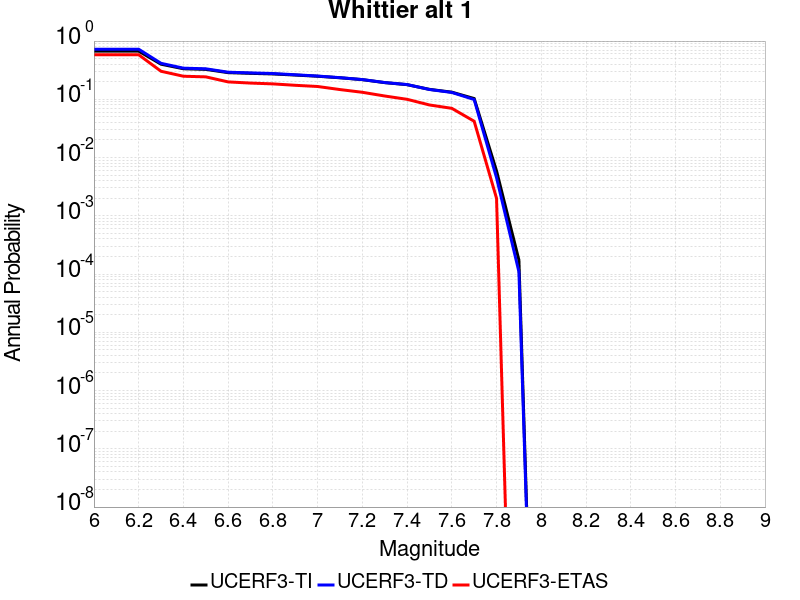

Source data for this figure (header and first rows):
Magnitude, UCERF3-TI Prob, UCERF3-TD Prob, UCERF3-ETAS Prob
6.0, 0.6705, 0.7244, 0.582
6.1, 0.6705, 0.7244, 0.582
6.2, 0.6705, 0.7244, 0.582
6.3, 0.4006, 0.4148, 0.303
6.4, 0.3346, 0.3426, 0.249
6.5, 0.3265, 0.3342, 0.243
6.6, 0.2868, 0.2921, 0.199
6.7, 0.2791, 0.2842, 0.19
6.8, 0.2725, 0.2772, 0.184
6.9, 0.2608, 0.2639, 0.174
7.0, 0.2488, 0.251, 0.166
7.1, 0.2343, 0.2353, 0.147
7.2, 0.2177, 0.2183, 0.132
7.3, 0.1934, 0.1941, 0.114
7.4, 0.1784, 0.1792, 0.1
7.5, 0.1482, 0.1474, 0.08
7.6, 0.1327, 0.1311, 0.07
7.7, 0.103, 0.09915, 0.042
7.8, 0.005903, 0.004515, 0.002
7.9, 1.7417852E-4, 1.0980361E-4, 0.0
